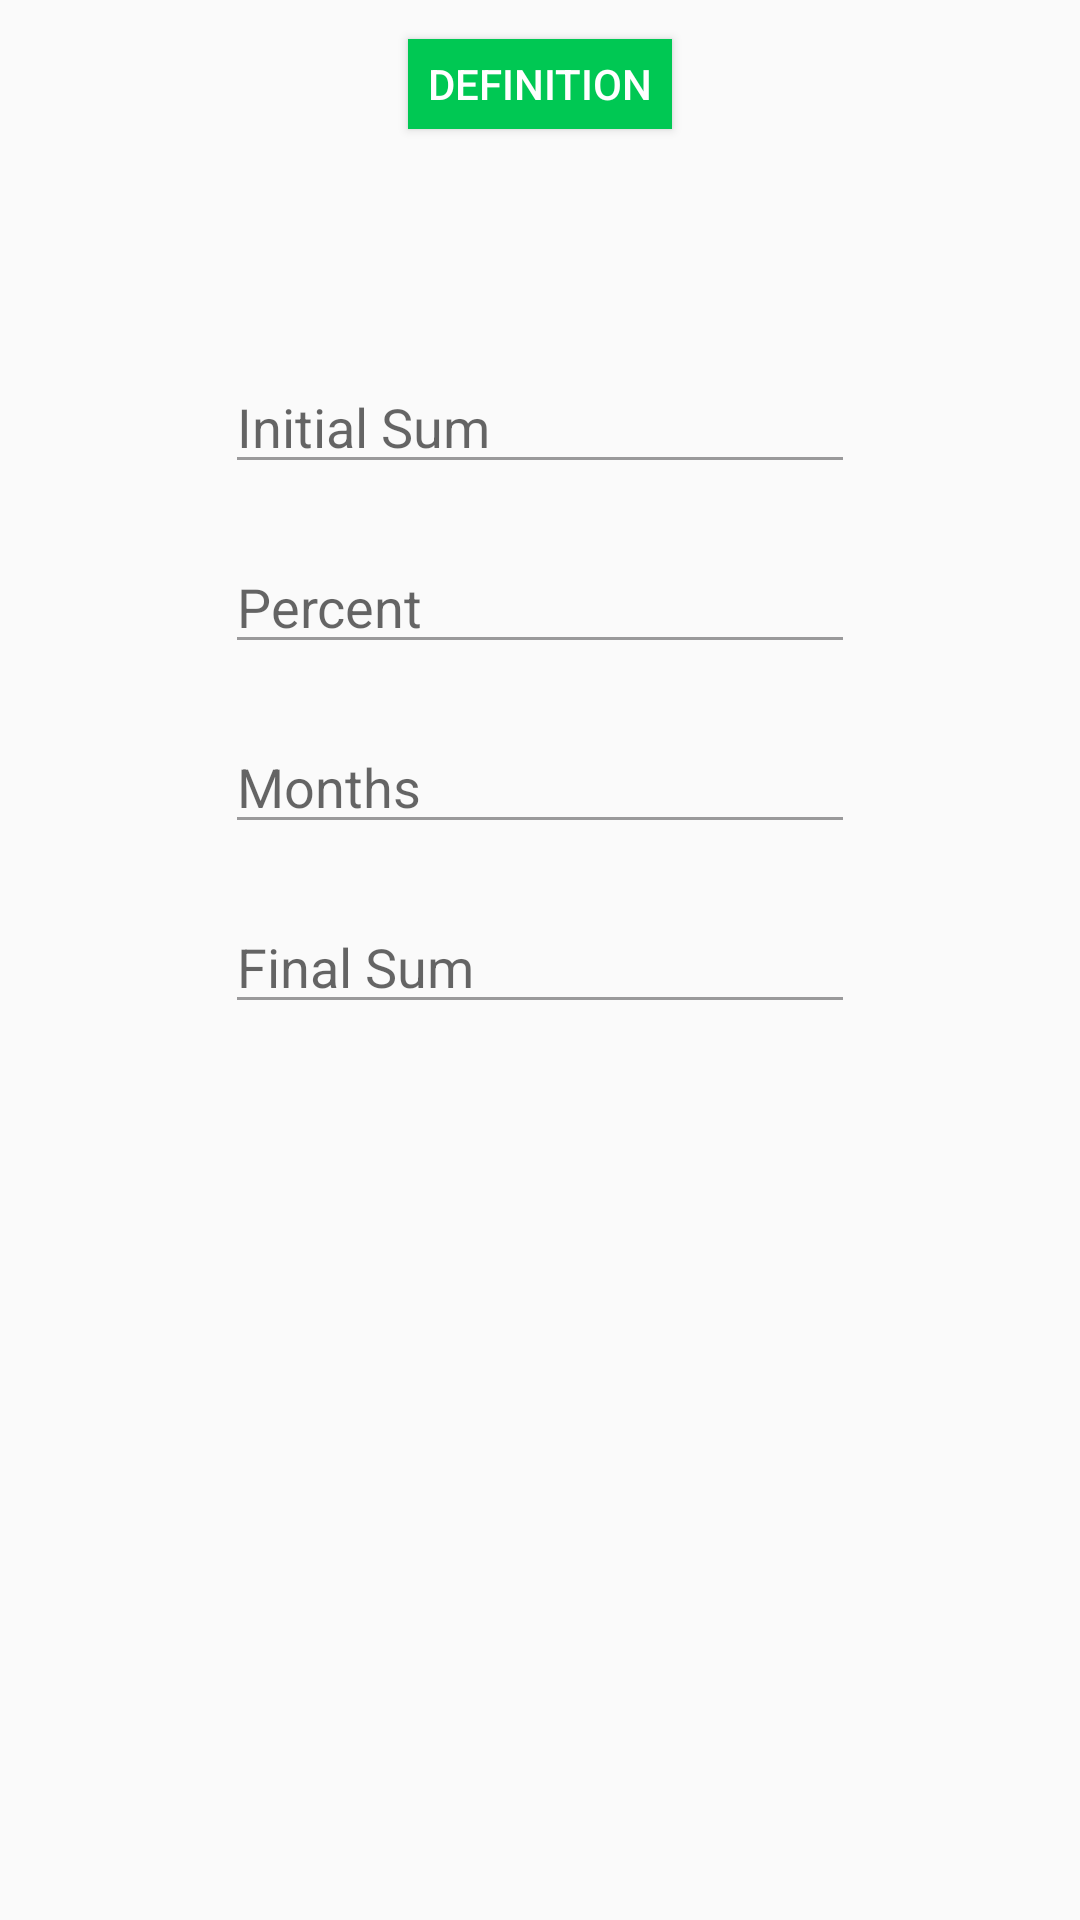

Produce the Android XML layout that renders to this screen, including the resource entries it uses.
<!-- AndroidManifest.xml: application theme AppTheme -->
<!-- res/layout/simple_installment.xml -->
<?xml version="1.0" encoding="utf-8"?>
<RelativeLayout xmlns:android="http://schemas.android.com/apk/res/android"
    xmlns:app="http://schemas.android.com/apk/res-auto"
    xmlns:tools="http://schemas.android.com/tools"
    android:layout_width="match_parent"
    android:layout_height="match_parent"
    android:paddingBottom="@dimen/activity_vertical_margin"
    android:paddingLeft="@dimen/activity_horizontal_margin"
    android:paddingRight="@dimen/activity_horizontal_margin"
    android:paddingTop="@dimen/activity_vertical_margin"
    app:layout_behavior="@string/appbar_scrolling_view_behavior"
    tools:context="com.example.lyostudio.finmath.SimpleInstallement">

    <Button
        android:layout_width="wrap_content"
        android:layout_height="30dp"
        android:id="@+id/def_sist"
        android:background="#00c853"
        android:text="Definition"
        android:textColor="#ffffff"
        android:layout_marginTop="13dp"
        android:layout_centerHorizontal="true" />

    <EditText
        android:layout_width="wrap_content"
        android:layout_height="wrap_content"
        android:inputType="numberDecimal"
        android:ems="10"
        android:layout_marginTop="120dp"
        android:id="@+id/init_sum"
        android:hint="Initial Sum"
        android:layout_centerHorizontal="true" />

    <EditText
        android:layout_width="wrap_content"
        android:layout_height="wrap_content"
        android:inputType="numberDecimal"
        android:ems="10"
        android:layout_marginTop="180dp"
        android:id="@+id/percent"
        android:hint="Percent"
        android:layout_centerHorizontal="true" />

    <EditText
        android:layout_width="wrap_content"
        android:layout_height="wrap_content"
        android:inputType="numberDecimal"
        android:ems="10"
        android:layout_marginTop="240dp"
        android:id="@+id/months"
        android:hint="Months"
        android:layout_centerHorizontal="true" />

    <EditText
        android:layout_width="wrap_content"
        android:layout_height="wrap_content"
        android:inputType="numberDecimal"
        android:ems="10"
        android:layout_marginTop="300dp"
        android:id="@+id/fin_sum"
        android:hint="Final Sum"
        android:layout_centerHorizontal="true" />


</RelativeLayout>
<!-- resources referenced by this layout -->
<resources>
  <style name="AppTheme" parent="Theme.AppCompat.Light.DarkActionBar">
          
          <item name="colorPrimary">@color/colorPrimary</item>
          <item name="colorPrimaryDark">@color/colorPrimaryDark</item>
          <item name="colorAccent">@color/colorAccent</item>
          <item name="android:colorForeground">@color/button_material_dark</item>
      </style>
  <color name="colorPrimary">#00c853</color>
  <color name="colorPrimaryDark">#9F19FF</color>
  <color name="colorAccent">#CC8814</color>
</resources>
